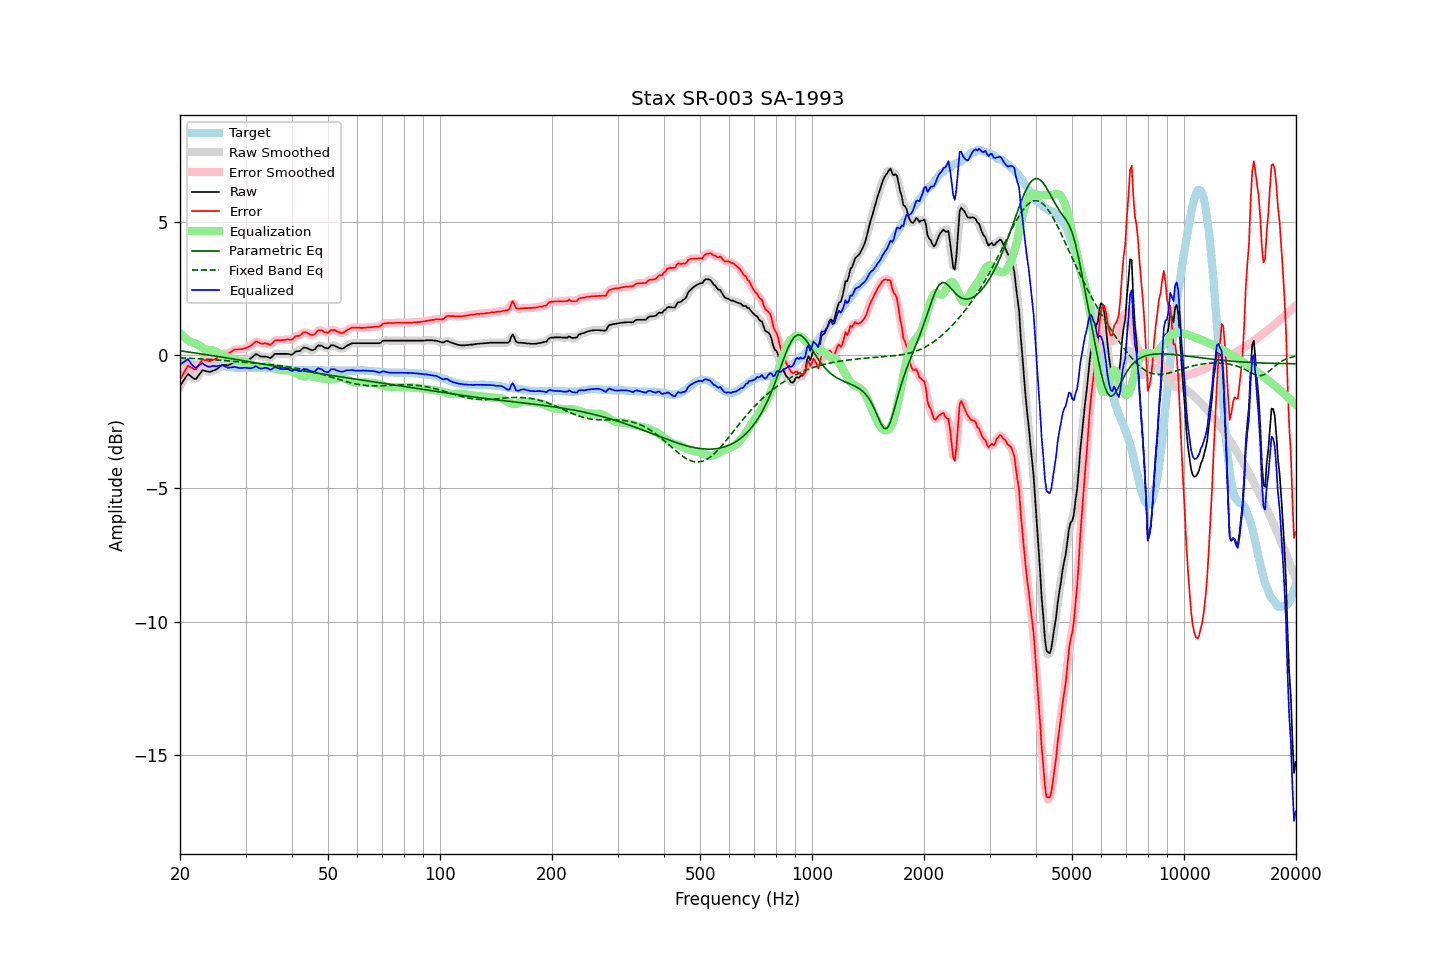

The file beside this chart, header and first rows:
frequency, raw, error, smoothed, error_smoothed, equalization, parametric_eq, fixed_band_eq, equalized_raw, equalized_smoothed, target
20.00, -1.17, -0.92, -1.19, -0.94, 0.83, 0.16, -0.11, -0.34, -0.36, -0.25
20.20, -1.08, -0.82, -1.06, -0.80, 0.76, 0.15, -0.11, -0.32, -0.30, -0.26
20.40, -0.98, -0.70, -0.96, -0.68, 0.71, 0.14, -0.11, -0.27, -0.25, -0.28
20.61, -0.89, -0.60, -0.87, -0.58, 0.65, 0.13, -0.11, -0.24, -0.22, -0.29
20.81, -0.79, -0.48, -0.79, -0.48, 0.60, 0.12, -0.12, -0.19, -0.19, -0.31
21.02, -0.71, -0.39, -0.75, -0.43, 0.55, 0.11, -0.12, -0.15, -0.19, -0.32
21.23, -0.76, -0.43, -0.75, -0.42, 0.51, 0.11, -0.12, -0.25, -0.24, -0.33
21.44, -0.81, -0.47, -0.80, -0.46, 0.47, 0.10, -0.13, -0.34, -0.33, -0.34
21.66, -0.86, -0.50, -0.87, -0.52, 0.46, 0.09, -0.13, -0.40, -0.40, -0.36
21.87, -0.90, -0.54, -0.89, -0.53, 0.45, 0.08, -0.13, -0.45, -0.45, -0.36
22.09, -0.90, -0.53, -0.88, -0.51, 0.42, 0.07, -0.13, -0.48, -0.46, -0.37
22.31, -0.82, -0.44, -0.82, -0.45, 0.39, 0.06, -0.14, -0.43, -0.43, -0.38
22.54, -0.73, -0.34, -0.73, -0.34, 0.35, 0.05, -0.14, -0.38, -0.38, -0.39
22.76, -0.65, -0.25, -0.65, -0.25, 0.31, 0.04, -0.15, -0.34, -0.33, -0.40
22.99, -0.57, -0.17, -0.60, -0.20, 0.27, 0.04, -0.15, -0.30, -0.33, -0.40
23.22, -0.59, -0.18, -0.58, -0.18, 0.23, 0.03, -0.15, -0.36, -0.35, -0.41
23.45, -0.60, -0.19, -0.59, -0.19, 0.21, 0.02, -0.16, -0.39, -0.39, -0.41
23.69, -0.62, -0.21, -0.62, -0.21, 0.19, 0.01, -0.16, -0.43, -0.43, -0.41
23.92, -0.63, -0.22, -0.63, -0.22, 0.19, -0.00, -0.16, -0.44, -0.44, -0.41
24.16, -0.63, -0.22, -0.62, -0.21, 0.19, -0.01, -0.17, -0.44, -0.43, -0.41
24.40, -0.60, -0.19, -0.61, -0.20, 0.18, -0.02, -0.17, -0.42, -0.42, -0.41
24.65, -0.58, -0.17, -0.58, -0.18, 0.17, -0.03, -0.18, -0.41, -0.42, -0.41
24.89, -0.56, -0.15, -0.55, -0.15, 0.14, -0.04, -0.18, -0.42, -0.42, -0.41
25.14, -0.52, -0.11, -0.52, -0.11, 0.10, -0.05, -0.19, -0.42, -0.42, -0.41
25.39, -0.48, -0.07, -0.48, -0.07, 0.07, -0.06, -0.19, -0.41, -0.41, -0.41
25.65, -0.43, -0.01, -0.43, -0.01, 0.03, -0.07, -0.20, -0.39, -0.39, -0.42
25.91, -0.39, 0.03, -0.39, 0.02, 0.01, -0.08, -0.20, -0.38, -0.39, -0.42
26.16, -0.37, 0.06, -0.38, 0.05, -0.02, -0.09, -0.21, -0.39, -0.40, -0.43
26.43, -0.38, 0.05, -0.38, 0.05, -0.05, -0.10, -0.21, -0.43, -0.42, -0.43
26.69, -0.38, 0.06, -0.38, 0.06, -0.07, -0.11, -0.21, -0.45, -0.45, -0.44
26.96, -0.39, 0.06, -0.38, 0.06, -0.09, -0.12, -0.22, -0.48, -0.47, -0.45
27.23, -0.36, 0.09, -0.36, 0.09, -0.12, -0.13, -0.22, -0.47, -0.47, -0.45
27.50, -0.33, 0.13, -0.33, 0.13, -0.13, -0.14, -0.23, -0.46, -0.46, -0.46
27.77, -0.30, 0.17, -0.30, 0.17, -0.15, -0.15, -0.24, -0.45, -0.45, -0.47
28.05, -0.27, 0.21, -0.28, 0.20, -0.17, -0.16, -0.24, -0.44, -0.45, -0.48
28.33, -0.27, 0.21, -0.27, 0.21, -0.19, -0.17, -0.25, -0.46, -0.46, -0.48
28.62, -0.27, 0.21, -0.27, 0.21, -0.21, -0.18, -0.25, -0.47, -0.47, -0.48
28.90, -0.27, 0.22, -0.27, 0.21, -0.22, -0.19, -0.26, -0.49, -0.49, -0.49
29.19, -0.26, 0.22, -0.26, 0.22, -0.23, -0.20, -0.26, -0.49, -0.49, -0.48
29.48, -0.25, 0.23, -0.25, 0.23, -0.24, -0.21, -0.27, -0.48, -0.48, -0.48
29.78, -0.23, 0.25, -0.23, 0.24, -0.25, -0.22, -0.27, -0.48, -0.48, -0.48
30.08, -0.21, 0.27, -0.21, 0.27, -0.27, -0.23, -0.28, -0.48, -0.48, -0.48
30.38, -0.19, 0.29, -0.19, 0.29, -0.30, -0.24, -0.28, -0.49, -0.49, -0.48
30.68, -0.16, 0.32, -0.16, 0.32, -0.34, -0.25, -0.29, -0.50, -0.50, -0.48
30.99, -0.13, 0.35, -0.13, 0.35, -0.37, -0.26, -0.29, -0.50, -0.50, -0.48
31.30, -0.08, 0.40, -0.07, 0.40, -0.40, -0.27, -0.30, -0.48, -0.48, -0.48
31.61, -0.03, 0.45, -0.02, 0.45, -0.43, -0.28, -0.30, -0.46, -0.45, -0.48
31.93, 0.03, 0.51, 0.01, 0.49, -0.45, -0.29, -0.31, -0.42, -0.44, -0.48
32.24, 0.02, 0.51, 0.01, 0.50, -0.46, -0.30, -0.31, -0.44, -0.45, -0.49
32.57, -0.02, 0.47, -0.01, 0.48, -0.47, -0.31, -0.32, -0.49, -0.48, -0.49
32.89, -0.05, 0.44, -0.04, 0.45, -0.46, -0.32, -0.33, -0.51, -0.50, -0.49
33.22, -0.06, 0.43, -0.06, 0.43, -0.45, -0.33, -0.33, -0.51, -0.51, -0.49
33.55, -0.06, 0.43, -0.06, 0.43, -0.43, -0.34, -0.34, -0.49, -0.49, -0.49
33.89, -0.06, 0.44, -0.06, 0.43, -0.42, -0.35, -0.34, -0.48, -0.48, -0.50
34.23, -0.07, 0.43, -0.08, 0.42, -0.41, -0.36, -0.35, -0.48, -0.49, -0.50
34.57, -0.09, 0.41, -0.10, 0.40, -0.42, -0.37, -0.35, -0.51, -0.52, -0.50
34.92, -0.12, 0.38, -0.10, 0.40, -0.44, -0.38, -0.36, -0.55, -0.53, -0.50
35.27, -0.08, 0.42, -0.07, 0.43, -0.45, -0.40, -0.37, -0.53, -0.52, -0.50
35.62, -0.02, 0.48, -0.02, 0.48, -0.47, -0.41, -0.37, -0.49, -0.50, -0.50
35.97, 0.04, 0.55, 0.02, 0.52, -0.49, -0.42, -0.38, -0.45, -0.47, -0.51
... 635 more rows
